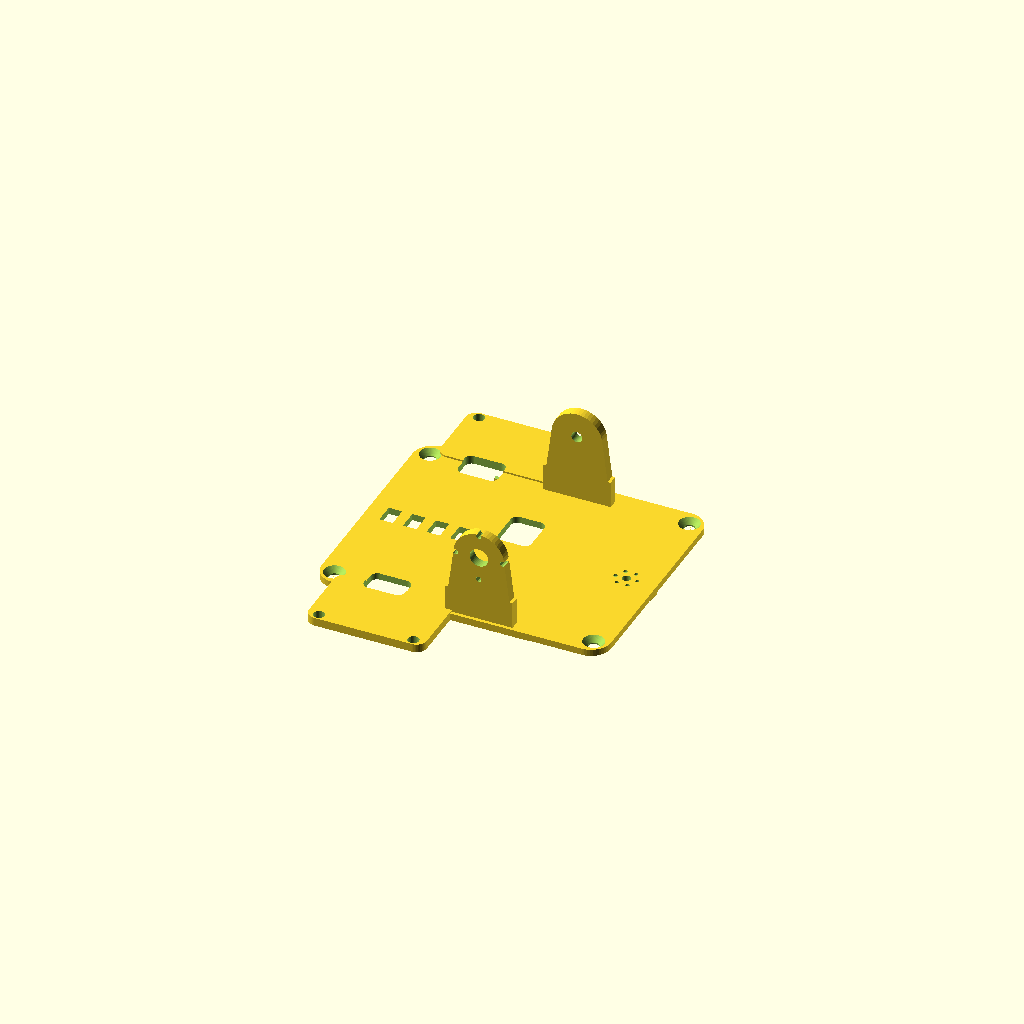
Cell 1: rendered with the file's own defaults.
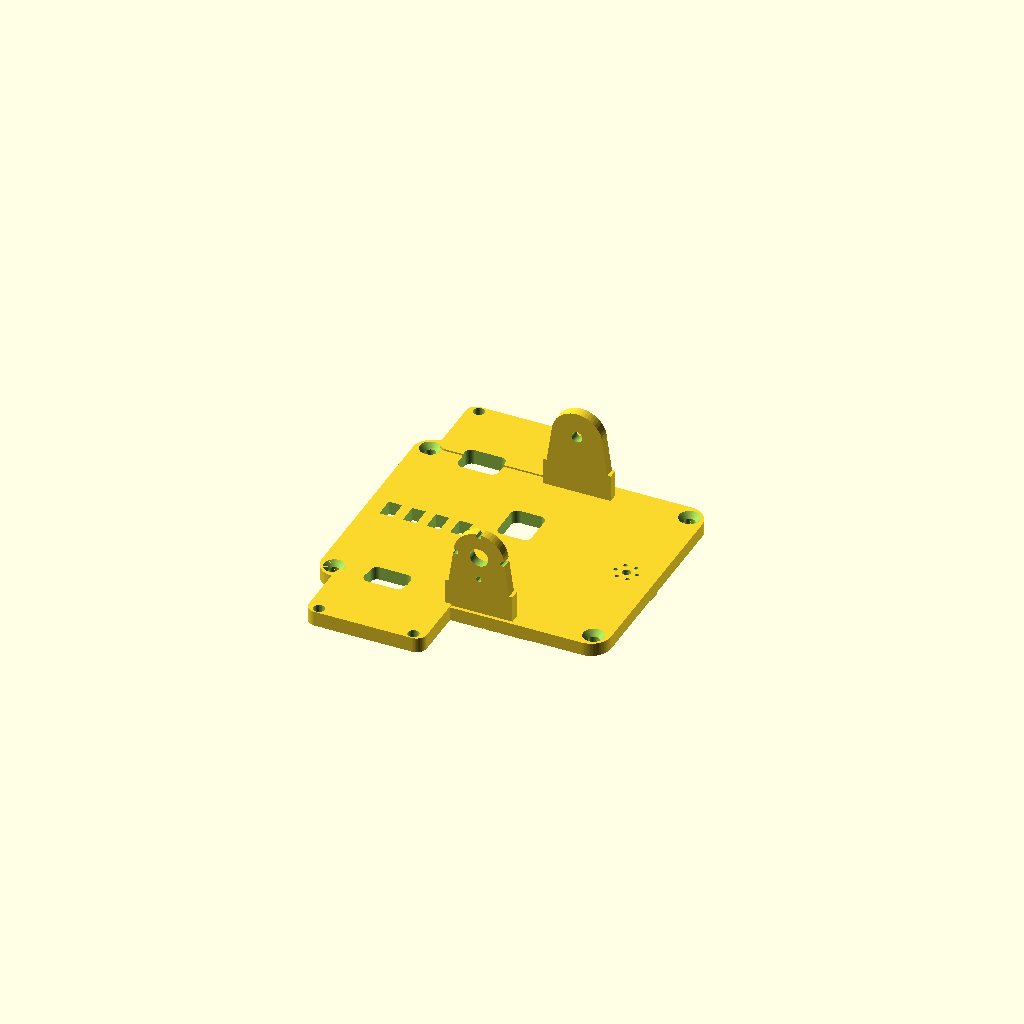
Cell 2: the same model with cover_t = 4.
All cells are drawn from one camera (rotation 55°, 0°, 25°, orthographic, colour scheme Cornfield), so only the parameter changes between them.
OpenSCAD source file hardware/3d/top_cover.scad:
// ===========================================================================
//  Top cover: closes the tub, carries the head cheeks (pivot + servo horn),
//  the shoulder wings for the lift towers, backpack light windows and the
//  microphone port. Print upright (plate on the bed), no supports.
// ===========================================================================
include <params.scad>

cover_t = 2;
z0 = tub_top;                         // 50
boss_xy = [tub_len / 2 - 4.5, tub_w / 2 - 4.5];
wing_x = [lift_pivot_x - 12, lift_pivot_x + 23];   // [-37, -2]
wing_y = [tub_w / 2 - 4, 53];                    // reaches over the track
led_x0 = -36;
mic_pos = [34, 0];
hp = head_pivot;
cheek_left_y = [head_w / 2 + 0.5, head_w / 2 + 0.5 + cheek_t];           // pivot screw side
cheek_right_y = [-(head_w / 2 + 3 + cheek_t), -(head_w / 2 + 3)];        // servo horn side (3 mm horn gap)

module plate() {
  translate([-tub_len / 2, -tub_w / 2, z0]) rounded_box([tub_len, tub_w, cover_t], tub_r);
  // Shoulder wings
  for (s = [-1, 1])
    translate([wing_x[0], s > 0 ? wing_y[0] : -wing_y[1], z0])
      rounded_box([wing_x[1] - wing_x[0], wing_y[1] - wing_y[0], cover_t + 0.5], 3);
  // Locating ribs that drop just inside the tub walls
  for (s = [-1, 1])
    translate([-20, s > 0 ? tub_w / 2 - wall - 1.6 : -tub_w / 2 + wall + 0.4, z0 - 2]) cube([40, 1.2, 2 + eps]);
}

module cheek(y_range, servo_side) {
  difference() {
    hull() {
      translate([hp[0] - 10, y_range[0], z0 + cover_t - eps]) cube([20, y_range[1] - y_range[0], 1]);
      translate([hp[0], y_range[0], hp[2]]) rotate([-90, 0, 0]) cylinder(r = 7.5, h = y_range[1] - y_range[0]);
    }
    if (servo_side) {
      // Screwdriver access to the horn screw + 4 holes to screw/tie the horn on
      translate([hp[0], y_range[0] - 1, hp[2]]) rotate([-90, 0, 0]) cylinder(d = 5.5, h = cheek_t + 2);
      for (a = [0 : 90 : 270])
        translate([hp[0] + 7 * cos(a), y_range[0] - 1, hp[2] + 7 * sin(a)]) rotate([-90, 0, 0]) cylinder(d = 1.6, h = cheek_t + 2, $fn = 12);
    } else {
      translate([hp[0], y_range[0] - 1, hp[2]]) rotate([-90, 0, 0]) cylinder(d = m3_hole, h = cheek_t + 2);
    }
  }
  // Gussets
  for (dx = [-10, 7])
    translate([hp[0] + dx, y_range[0] + (servo_side ? 0 : 0), z0 + cover_t - eps])
      cube([3, y_range[1] - y_range[0], 8]);
}

module cover() {
  difference() {
    union() {
      plate();
      cheek(cheek_left_y, false);
      cheek(cheek_right_y, true);
    }
    // Screw holes (countersunk) into the tub bosses
    for (sx = [-1, 1], sy = [-1, 1])
      translate([sx * boss_xy[0], sy * boss_xy[1], z0 - 1]) {
        cylinder(d = m3_hole, h = cover_t + 2);
        translate([0, 0, cover_t + 1 - 1.6]) cylinder(d1 = m3_hole, d2 = 6.2, h = 1.6 + eps);
      }
    // Backpack light windows (glue a strip of white paper / diffuser below)
    for (i = [0 : led_count - 1])
      translate([led_x0 + i * led_pitch - 2, -3, z0 - 1]) cube([4, 6, cover_t + 2]);
    // Head cable slot (OLED, head servo, touch pad)
    translate([hp[0] - 12, 2, z0 - 1]) rounded_box([10, 12, cover_t + 2], 2);
    // Lift servo + left tower cable slot
    for (s = [-1, 1]) translate([lift_pivot_x - 4, s * 30 - 4, z0 - 1]) rounded_box([12, 8, cover_t + 2], 2);
    // Lift tower mounting holes (M3 into the tower feet)
    for (s = [-1, 1], x = [lift_pivot_x - 8.5, lift_pivot_x + 19.5])
      translate([x, s * 51, z0 - 1]) cylinder(d = m3_hole, h = cover_t + 3);
    // Microphone port (INMP441 glued underneath, sound hole centred)
    translate([mic_pos[0], mic_pos[1], z0 - 1]) cylinder(d = 2.5, h = cover_t + 2);
    for (a = [0 : 60 : 300])
      translate([mic_pos[0] + 3.2 * cos(a), mic_pos[1] + 3.2 * sin(a), z0 + cover_t - 0.6]) cylinder(d = 1.2, h = 1, $fn = 12);
  }
  // Mic locating ring underneath
  translate([mic_pos[0], mic_pos[1], z0 - 1.5]) difference() {
    cylinder(d = 17, h = 1.5 + eps);
    translate([0, 0, -1]) cube([14.4, 14.4, 4], center = true);
  }
}

cover();
Parameter table extracted from the source (name, type, default, range or options):
cover_t: number, default 2
led_x0: number, default -36
mic_pos: vector, default [34, 0]
